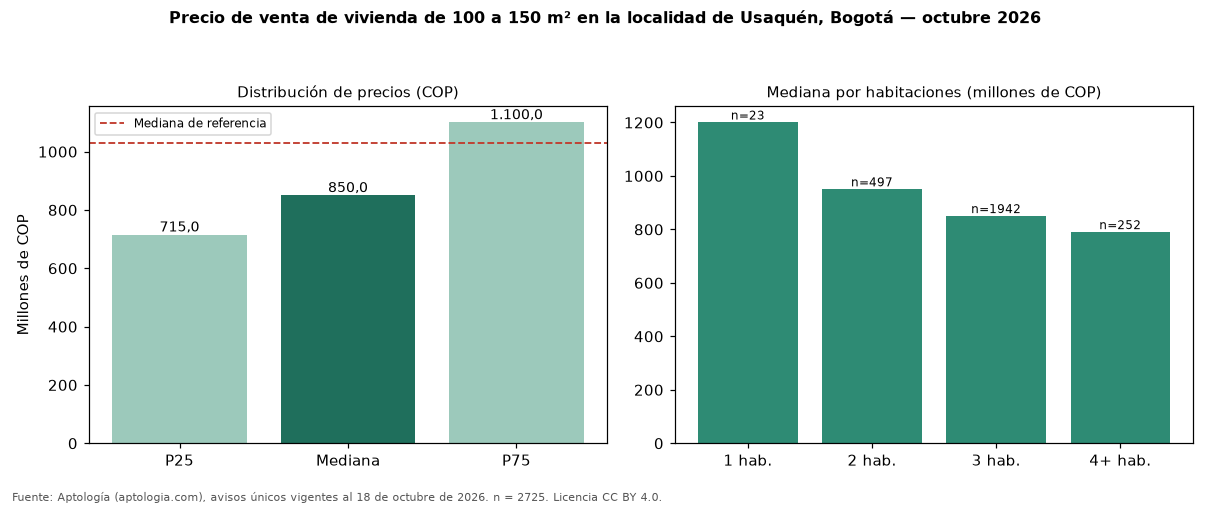

Data behind this chart, as committed beside it:
seccion, metrica, valor_cop, n
precio, p25, 715000000, 2725
precio, mediana, 850000000, 2725
precio, p75, 1100000000, 2725
cop_por_m2, p25, 5905172, 2725
cop_por_m2, mediana, 6980000, 2725
cop_por_m2, p75, 8623853, 2725
area, area_mediana_m2, 123.0, 2725
habitaciones, 1, 1200000000, 23
habitaciones, 2, 950000000, 497
habitaciones, 3, 850000000, 1942
habitaciones, 4+, 790000000, 252
administracion, mediana, 950000, 2432
estrato, moda, 6, 
parqueadero, porcentaje_con_parqueadero, 98.5, 2725
referencia, mediana_referencia, 1030000000, 14884
referencia, mediana_cop_por_m2_referencia, 7391304, 14884
